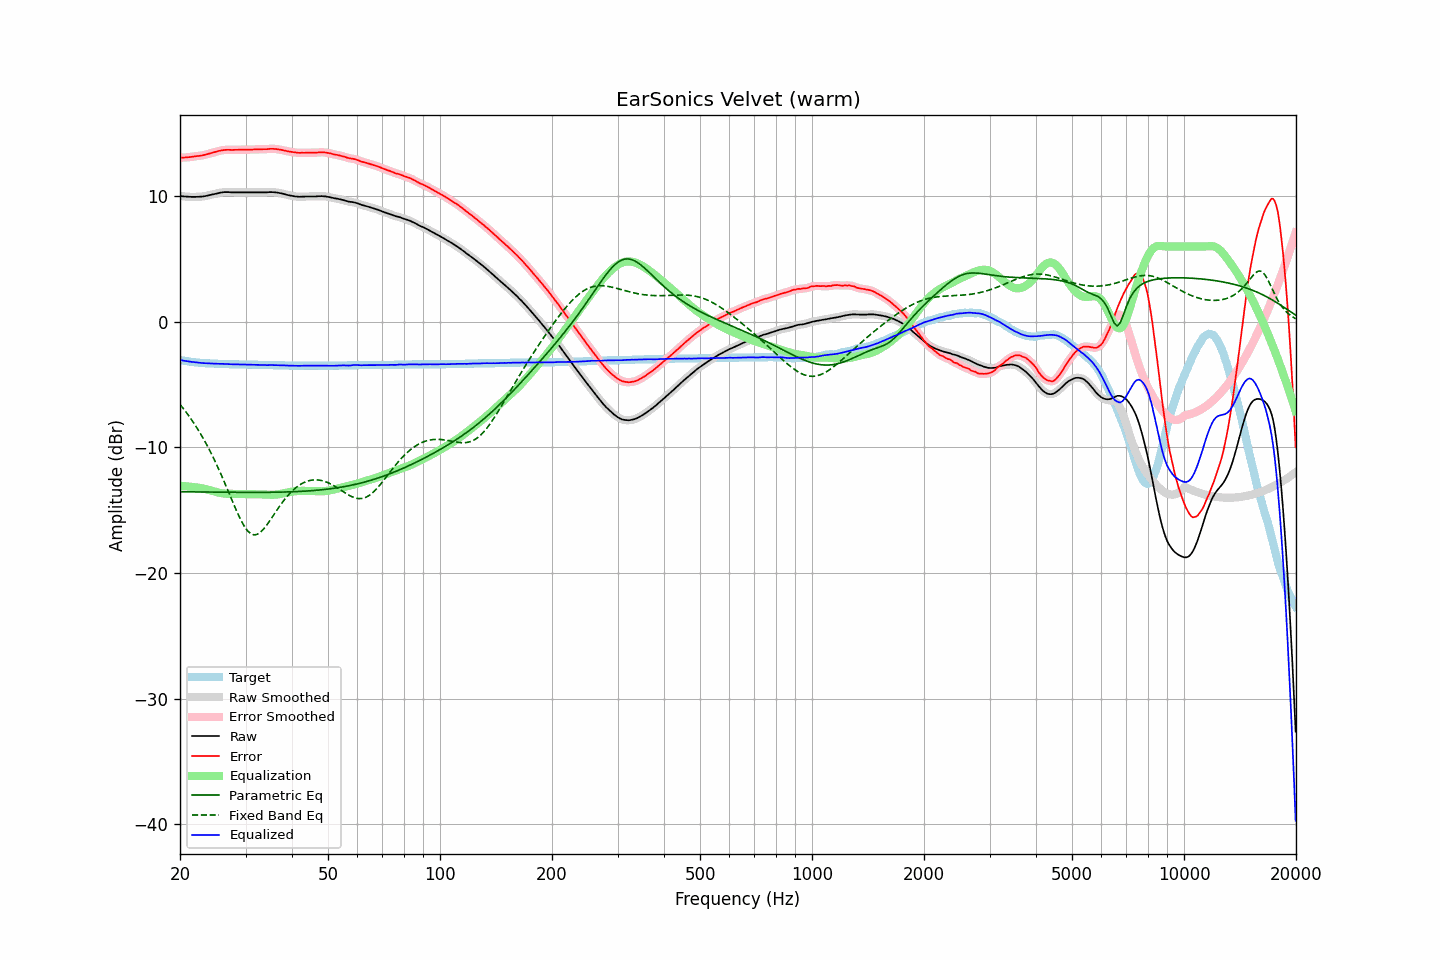

The table this chart was drawn from, first rows:
frequency, raw, error, smoothed, error_smoothed, equalization, parametric_eq, fixed_band_eq, equalized_raw, equalized_smoothed, target
20.00, 10.03, 13.06, 10.02, 13.06, -13.06, -13.53, -6.57, -3.03, -3.03, -3.03
20.20, 10.01, 13.07, 10.01, 13.07, -13.06, -13.53, -6.73, -3.06, -3.06, -3.06
20.40, 9.99, 13.07, 9.99, 13.07, -13.07, -13.53, -6.89, -3.09, -3.08, -3.08
20.61, 9.98, 13.08, 9.97, 13.08, -13.08, -13.53, -7.05, -3.11, -3.11, -3.10
20.81, 9.97, 13.09, 9.96, 13.09, -13.09, -13.53, -7.22, -3.13, -3.13, -3.12
21.02, 9.96, 13.10, 9.95, 13.10, -13.10, -13.53, -7.40, -3.15, -3.15, -3.14
21.23, 9.95, 13.11, 9.95, 13.11, -13.12, -13.53, -7.57, -3.17, -3.17, -3.16
21.44, 9.95, 13.13, 9.94, 13.13, -13.13, -13.54, -7.76, -3.18, -3.18, -3.18
21.66, 9.95, 13.15, 9.94, 13.15, -13.14, -13.54, -7.94, -3.20, -3.20, -3.20
21.87, 9.95, 13.16, 9.95, 13.16, -13.16, -13.54, -8.14, -3.21, -3.21, -3.21
22.09, 9.95, 13.18, 9.95, 13.18, -13.17, -13.54, -8.33, -3.23, -3.23, -3.23
22.31, 9.96, 13.20, 9.95, 13.20, -13.19, -13.54, -8.54, -3.24, -3.24, -3.24
22.54, 9.96, 13.21, 9.96, 13.21, -13.21, -13.54, -8.74, -3.26, -3.26, -3.25
22.76, 9.97, 13.23, 9.97, 13.23, -13.23, -13.54, -8.96, -3.27, -3.27, -3.26
22.99, 9.98, 13.25, 9.98, 13.25, -13.26, -13.54, -9.18, -3.28, -3.28, -3.27
23.22, 10.00, 13.28, 9.99, 13.28, -13.28, -13.55, -9.41, -3.29, -3.29, -3.28
23.45, 10.02, 13.31, 10.02, 13.31, -13.31, -13.55, -9.63, -3.30, -3.30, -3.29
23.69, 10.04, 13.35, 10.04, 13.35, -13.34, -13.55, -9.87, -3.30, -3.30, -3.30
23.92, 10.08, 13.38, 10.07, 13.38, -13.38, -13.55, -10.11, -3.30, -3.30, -3.30
24.16, 10.11, 13.42, 10.11, 13.42, -13.42, -13.55, -10.37, -3.31, -3.31, -3.31
24.40, 10.14, 13.45, 10.14, 13.45, -13.45, -13.55, -10.62, -3.32, -3.32, -3.31
24.65, 10.17, 13.49, 10.17, 13.49, -13.49, -13.55, -10.88, -3.33, -3.32, -3.32
24.89, 10.20, 13.52, 10.20, 13.52, -13.53, -13.56, -11.15, -3.33, -3.33, -3.32
25.14, 10.23, 13.56, 10.23, 13.56, -13.56, -13.56, -11.43, -3.34, -3.33, -3.33
25.39, 10.26, 13.60, 10.25, 13.59, -13.59, -13.56, -11.70, -3.34, -3.34, -3.34
25.65, 10.28, 13.62, 10.28, 13.62, -13.62, -13.56, -11.99, -3.35, -3.34, -3.34
25.91, 10.29, 13.65, 10.30, 13.65, -13.64, -13.56, -12.28, -3.35, -3.35, -3.35
26.16, 10.32, 13.67, 10.31, 13.67, -13.66, -13.56, -12.58, -3.35, -3.35, -3.35
26.43, 10.33, 13.68, 10.32, 13.68, -13.67, -13.56, -12.87, -3.35, -3.35, -3.35
26.69, 10.33, 13.69, 10.33, 13.69, -13.68, -13.56, -13.18, -3.36, -3.36, -3.36
26.96, 10.33, 13.69, 10.32, 13.69, -13.69, -13.56, -13.48, -3.36, -3.36, -3.36
27.23, 10.32, 13.69, 10.32, 13.69, -13.69, -13.57, -13.79, -3.37, -3.37, -3.37
27.50, 10.31, 13.68, 10.31, 13.68, -13.69, -13.57, -14.09, -3.38, -3.38, -3.37
27.77, 10.31, 13.68, 10.30, 13.68, -13.69, -13.57, -14.40, -3.38, -3.38, -3.37
28.05, 10.31, 13.69, 10.30, 13.68, -13.69, -13.57, -14.70, -3.38, -3.39, -3.38
28.33, 10.31, 13.69, 10.31, 13.69, -13.69, -13.57, -14.99, -3.38, -3.38, -3.38
28.62, 10.31, 13.69, 10.31, 13.69, -13.69, -13.57, -15.28, -3.39, -3.39, -3.38
28.90, 10.31, 13.70, 10.31, 13.70, -13.69, -13.57, -15.55, -3.39, -3.39, -3.39
29.19, 10.31, 13.70, 10.31, 13.70, -13.70, -13.57, -15.81, -3.39, -3.39, -3.39
29.48, 10.31, 13.70, 10.31, 13.70, -13.70, -13.57, -16.04, -3.39, -3.39, -3.39
29.78, 10.31, 13.70, 10.31, 13.70, -13.70, -13.57, -16.27, -3.40, -3.40, -3.39
30.08, 10.31, 13.70, 10.31, 13.70, -13.70, -13.57, -16.45, -3.40, -3.40, -3.39
30.38, 10.31, 13.71, 10.31, 13.71, -13.71, -13.57, -16.62, -3.40, -3.40, -3.40
30.68, 10.31, 13.71, 10.31, 13.71, -13.71, -13.57, -16.75, -3.40, -3.40, -3.40
30.99, 10.31, 13.71, 10.31, 13.71, -13.71, -13.57, -16.86, -3.40, -3.40, -3.40
31.30, 10.31, 13.71, 10.31, 13.71, -13.71, -13.57, -16.91, -3.41, -3.41, -3.40
31.61, 10.31, 13.72, 10.31, 13.72, -13.72, -13.57, -16.95, -3.41, -3.41, -3.41
31.93, 10.31, 13.72, 10.31, 13.72, -13.72, -13.57, -16.94, -3.41, -3.41, -3.41
32.24, 10.31, 13.72, 10.31, 13.72, -13.72, -13.57, -16.91, -3.42, -3.42, -3.41
32.57, 10.31, 13.73, 10.31, 13.73, -13.72, -13.57, -16.84, -3.42, -3.42, -3.42
32.89, 10.31, 13.73, 10.31, 13.73, -13.73, -13.57, -16.75, -3.42, -3.42, -3.42
33.22, 10.31, 13.73, 10.31, 13.73, -13.73, -13.57, -16.63, -3.43, -3.43, -3.42
33.55, 10.31, 13.74, 10.30, 13.73, -13.74, -13.57, -16.49, -3.43, -3.43, -3.43
33.89, 10.31, 13.74, 10.30, 13.74, -13.75, -13.57, -16.33, -3.44, -3.44, -3.43
34.23, 10.31, 13.74, 10.31, 13.75, -13.75, -13.57, -16.17, -3.45, -3.44, -3.43
34.57, 10.32, 13.76, 10.32, 13.76, -13.76, -13.57, -15.99, -3.44, -3.44, -3.44
34.92, 10.33, 13.77, 10.32, 13.77, -13.76, -13.57, -15.80, -3.44, -3.44, -3.44
35.27, 10.33, 13.77, 10.32, 13.77, -13.76, -13.56, -15.61, -3.44, -3.44, -3.44
35.62, 10.32, 13.77, 10.32, 13.77, -13.76, -13.56, -15.42, -3.45, -3.44, -3.45
35.97, 10.31, 13.76, 10.31, 13.76, -13.76, -13.56, -15.23, -3.45, -3.45, -3.45
... 635 more rows
